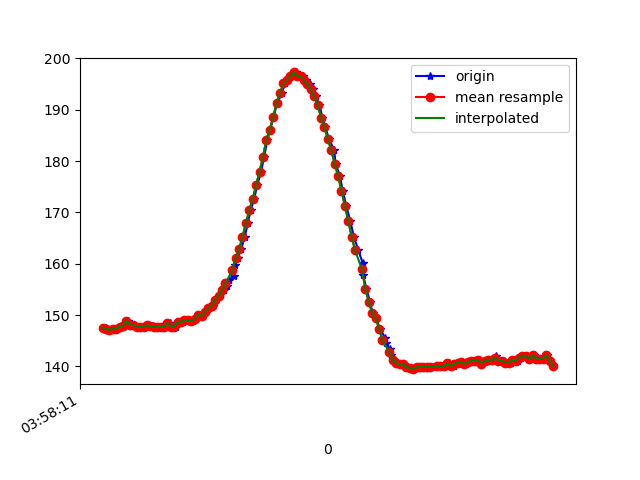

Source data for this figure (header and first rows):
1618545491455, 1241167619585061, 147.5586, -221.1914, -10.449219
1618545491460, 1241167638966088, 147.6, -219.6, -11.72
1618545491473, 1241167658133467, 147.2, -219.8, -10.94
1618545491489, 1241167677026154, 147.1, -219.9, -11.62
1618545491507, 1241167695827278, 147.4, -220.9, -11.62
1618545491526, 1241167715116742, 147.4, -220.8, -11.52
1618545491548, 1241167734131514, 147.8, -220.4, -11.23
1618545491568, 1241167753298893, 147.9, -219.5, -12.21
1618545491587, 1241167772313665, 148.8, -219.5, -12.4
1618545491610, 1241167791694693, 148.1, -219.7, -11.91
1618545491625, 1241167810556859, 148, -220.6, -11.52
1618545491645, 1241167829602152, 147.8, -220.2, -11.23
1618545491664, 1241167848586403, 147.7, -220.9, -11.91
1618545491680, 1241167867662218, 147.7, -220.4, -11.72
1618545491702, 1241167886676991, 148, -220.3, -11.91
1618545491721, 1241167905661242, 147.8, -221, -12.01
1618545491738, 1241167924706535, 147.9, -221.1, -11.91
1618545491756, 1241167943782350, 147.8, -221.6, -12.6
1618545491777, 1241167962705559, 147.7, -221.9, -11.62
1618545491797, 1241167981750852, 147.8, -221.1, -11.33
1618545491817, 1241168000796146, 147.7, -220.6, -12.01
1618545491837, 1241168020024567, 148.4, -220.2, -11.72
1618545491854, 1241168039008818, 147.8, -220.4, -12.01
1618545491871, 1241168058054112, 147.8, -220.9, -11.33
1618545491890, 1241168077038363, 148.7, -220.7, -11.91
1618545491909, 1241168096022614, 148.6, -220.6, -11.72
1618545491931, 1241168115067908, 149, -219.9, -11.62
1618545491949, 1241168134052159, 149, -220.2, -12.01
1618545491968, 1241168153463708, 148.8, -220.3, -11.62
1618545491989, 1241168172203788, 149.2, -219.7, -11.91
1618545492006, 1241168191188039, 150.1, -219.2, -12.01
1618545492023, 1241168210202812, 149.8, -219.4, -12.01
1618545492042, 1241168229278627, 150.6, -219.6, -12.01
1618545492062, 1241168248293399, 151.4, -218.8, -12.21
1618545492086, 1241168267186086, 151.9, -219, -12.89
1618545492106, 1241168286200858, 152.8, -218.1, -12.6
1618545492124, 1241168305551365, 153.7, -218.3, -13.67
1618545492151, 1241168324566137, 154.8, -217.4, -13.77
1618545492172, 1241168343825080, 155.6, -217.3, -14.45
1618545492179, 1241168363084023, 156.7, -216.6, -14.36
1618545492209, 1241168382342966, 157.6, -216.6, -13.77
1618545492217, 1241168401603835, 159.8, -216, -14.65
1618545492231, 1241168420588086, 161.1, -215.8, -13.28
1618545492252, 1241168439663901, 162.8, -215.8, -13.28
1618545492273, 1241168458739716, 165.2, -215.5, -12.89
1618545492291, 1241168477723967, 167.9, -215.3, -11.52
1618545492308, 1241168496708218, 170.5, -215.5, -11.72
1618545492328, 1241168515692469, 172.6, -215.4, -12.21
1618545492347, 1241168534768284, 175.4, -215.9, -12.6
1618545492369, 1241168553783056, 177.9, -215.6, -14.36
1618545492387, 1241168572797828, 180.9, -215.3, -14.16
1618545492406, 1241168591843122, 184.2, -216.6, -12.21
1618545492423, 1241168610888416, 186.1, -217.6, -11.62
1618545492441, 1241168629933709, 188.6, -219.1, -9.766
1618545492464, 1241168649101088, 191.3, -218.8, -9.277
1618545492490, 1241168667993775, 193.3, -220.1, -9.766
1618545492509, 1241168687191675, 195.1, -219.9, -10.55
1618545492523, 1241168706511661, 195.8, -220.2, -11.72
1618545492541, 1241168725526433, 196.3, -221.1, -10.55
1618545492557, 1241168744541205, 196.8, -220.4, -11.52
1618545492576, 1241168763586499, 197.3, -220.7, -11.33
... 79 more rows
